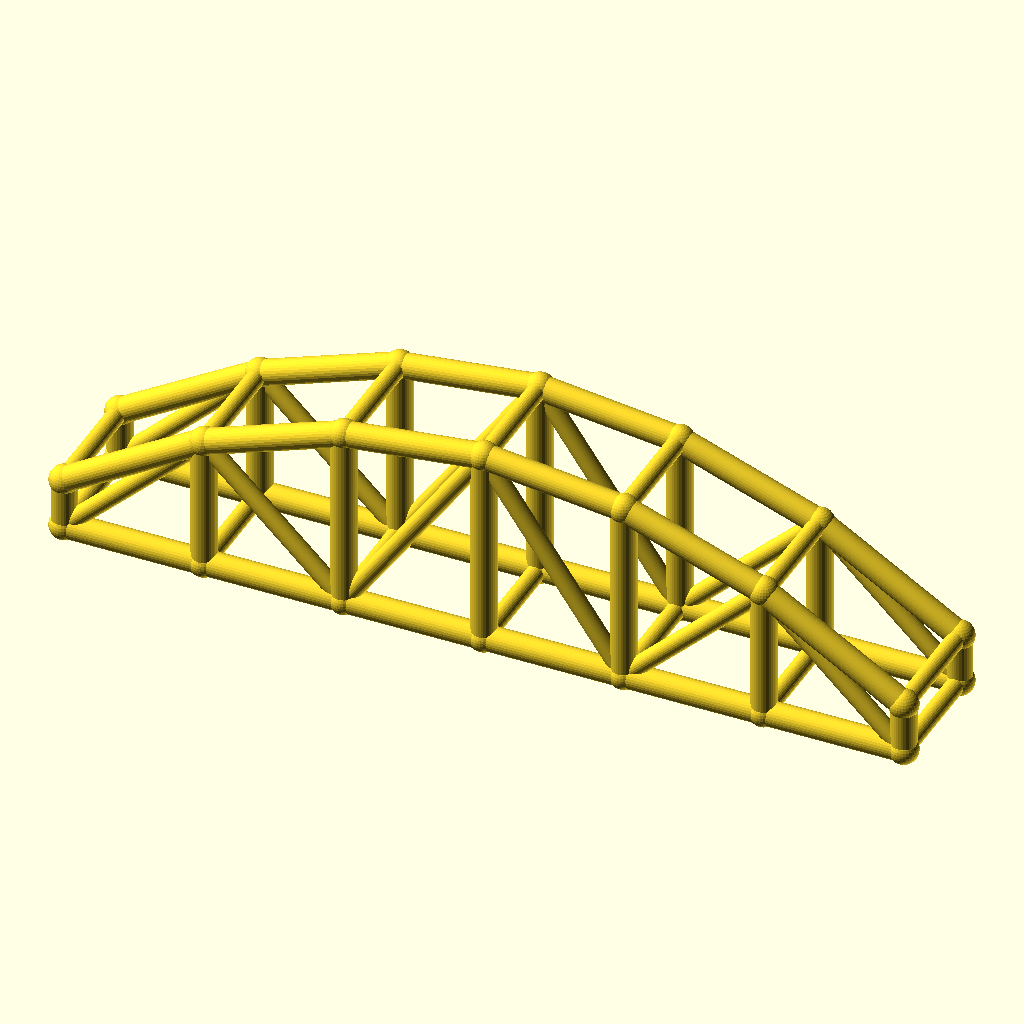
Cell 1: rendered with the file's own defaults.
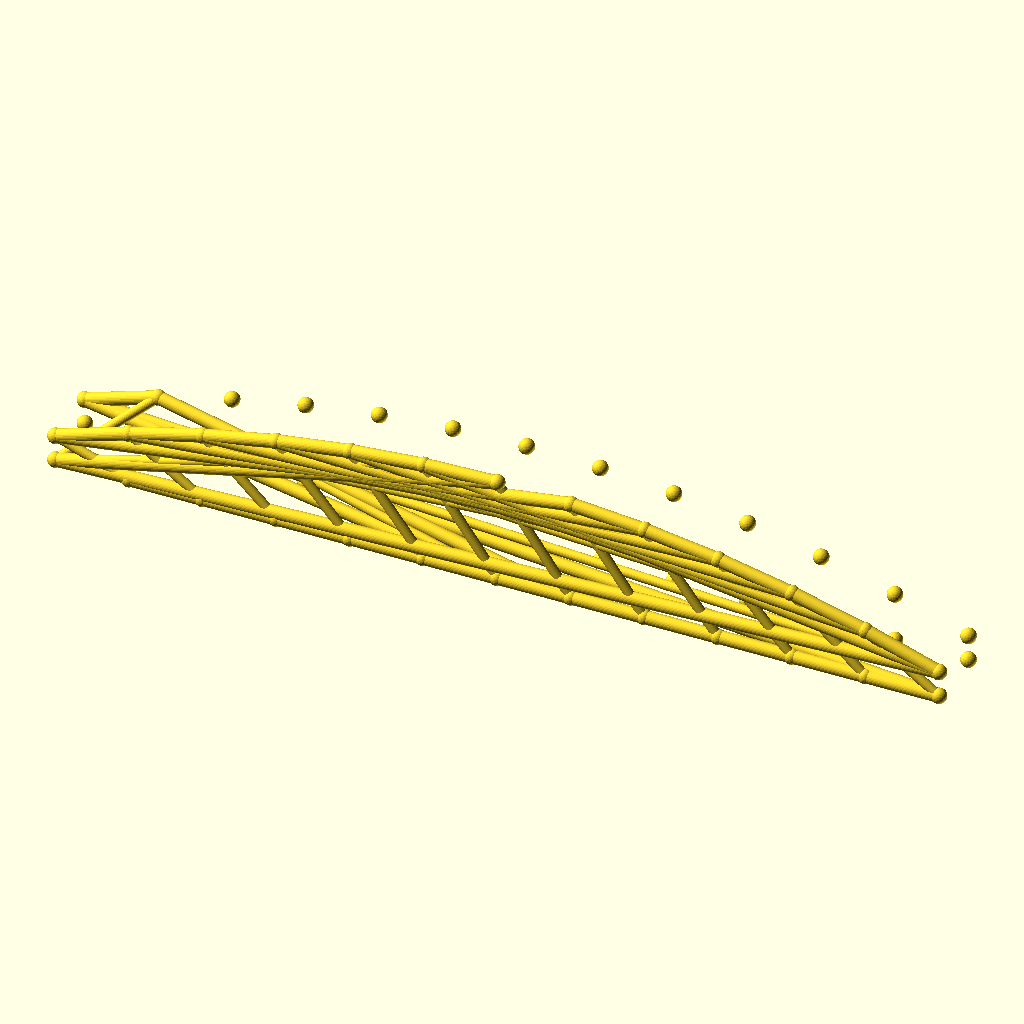
Cell 2: the same model with bays = 12.
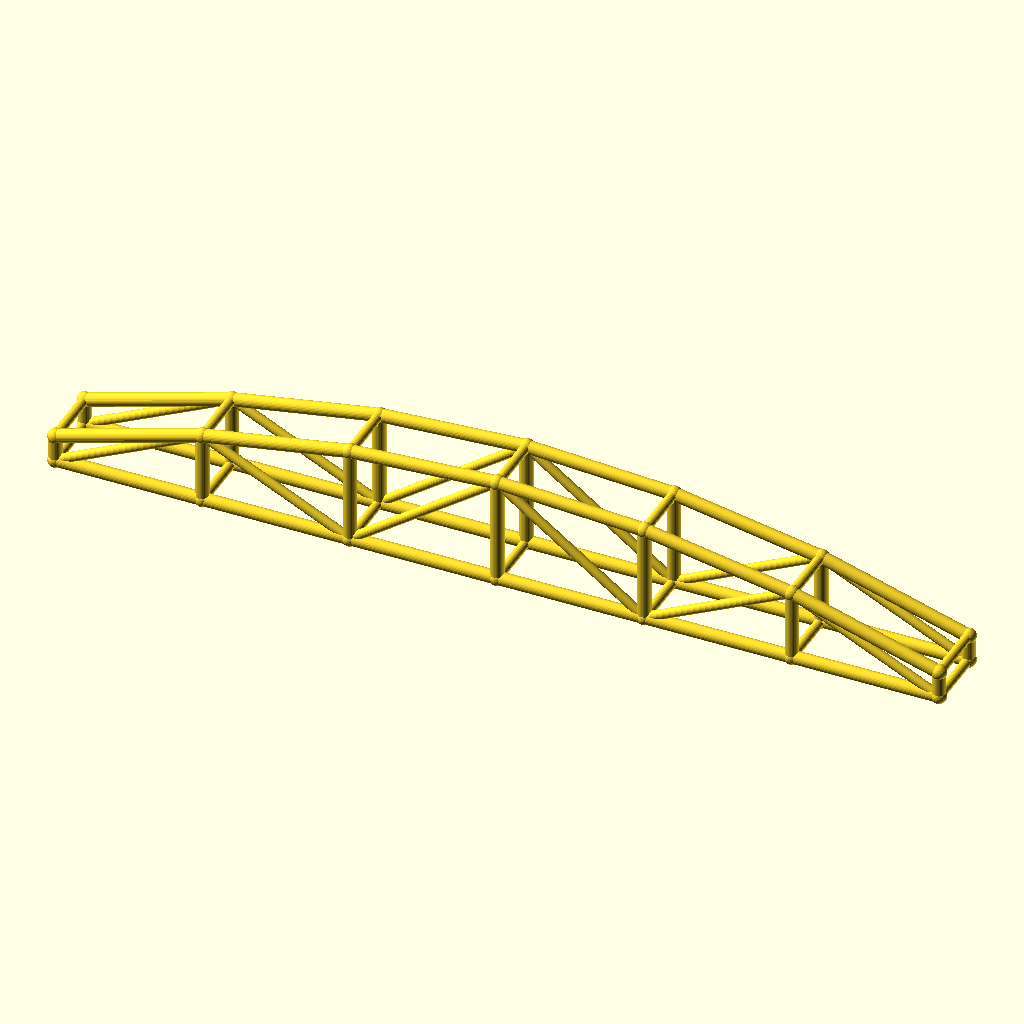
Cell 3: arch_bay = 56 (everything else at default).
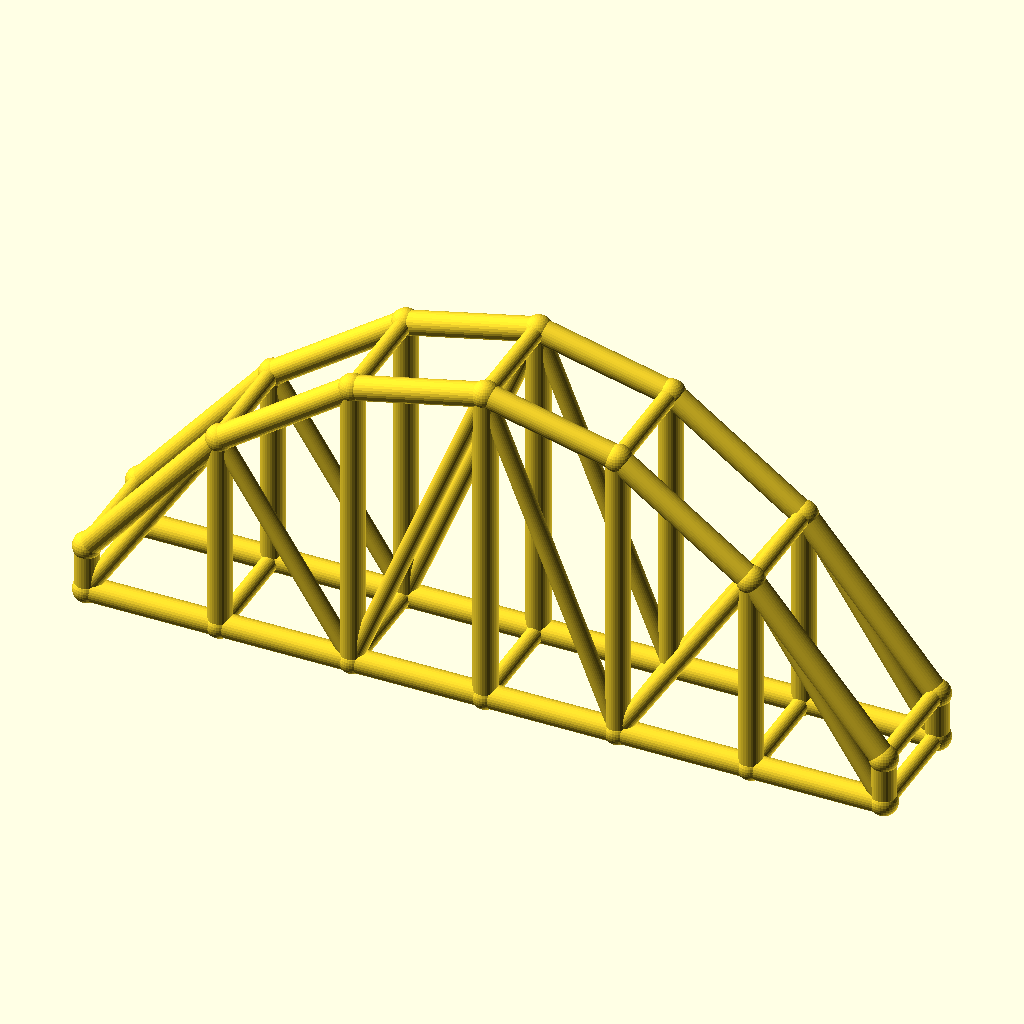
Cell 4: the same model with rise = 60.
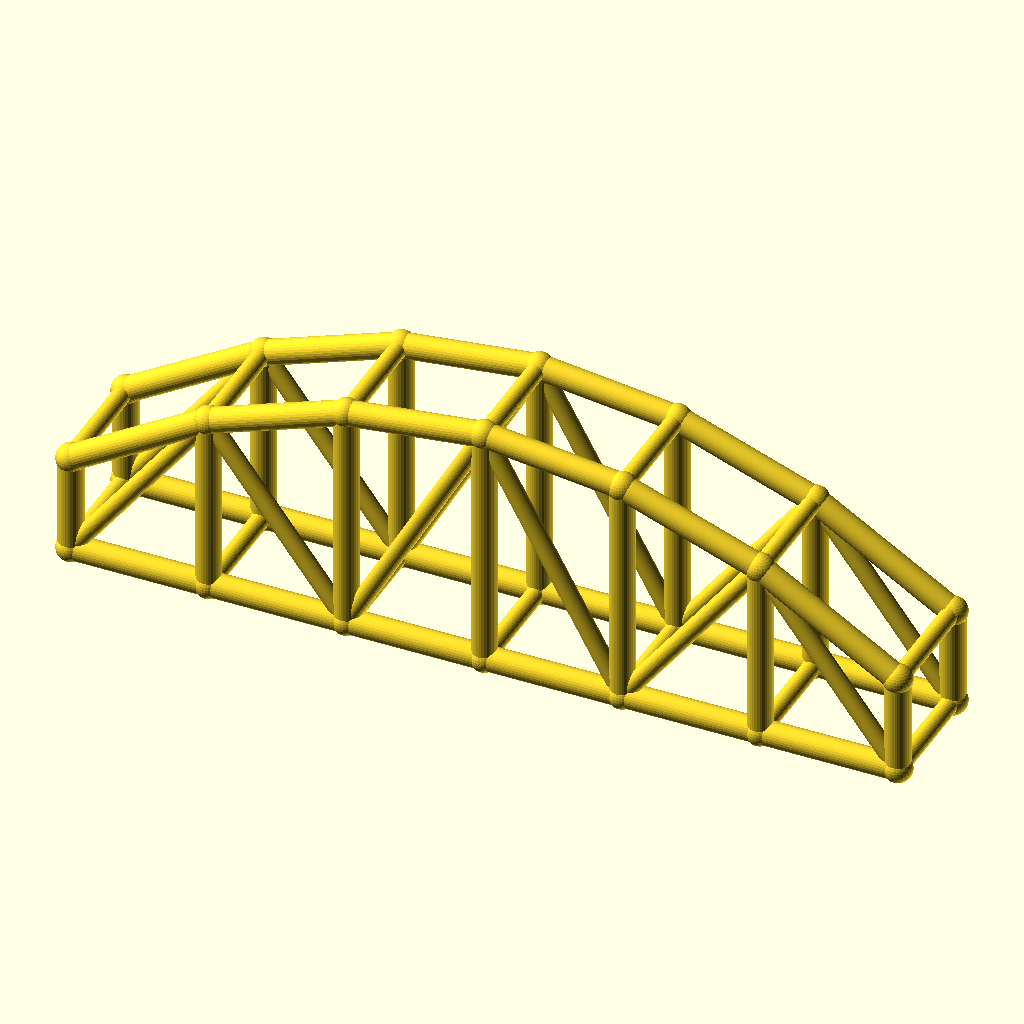
Cell 5: the same model with col_h = 20.
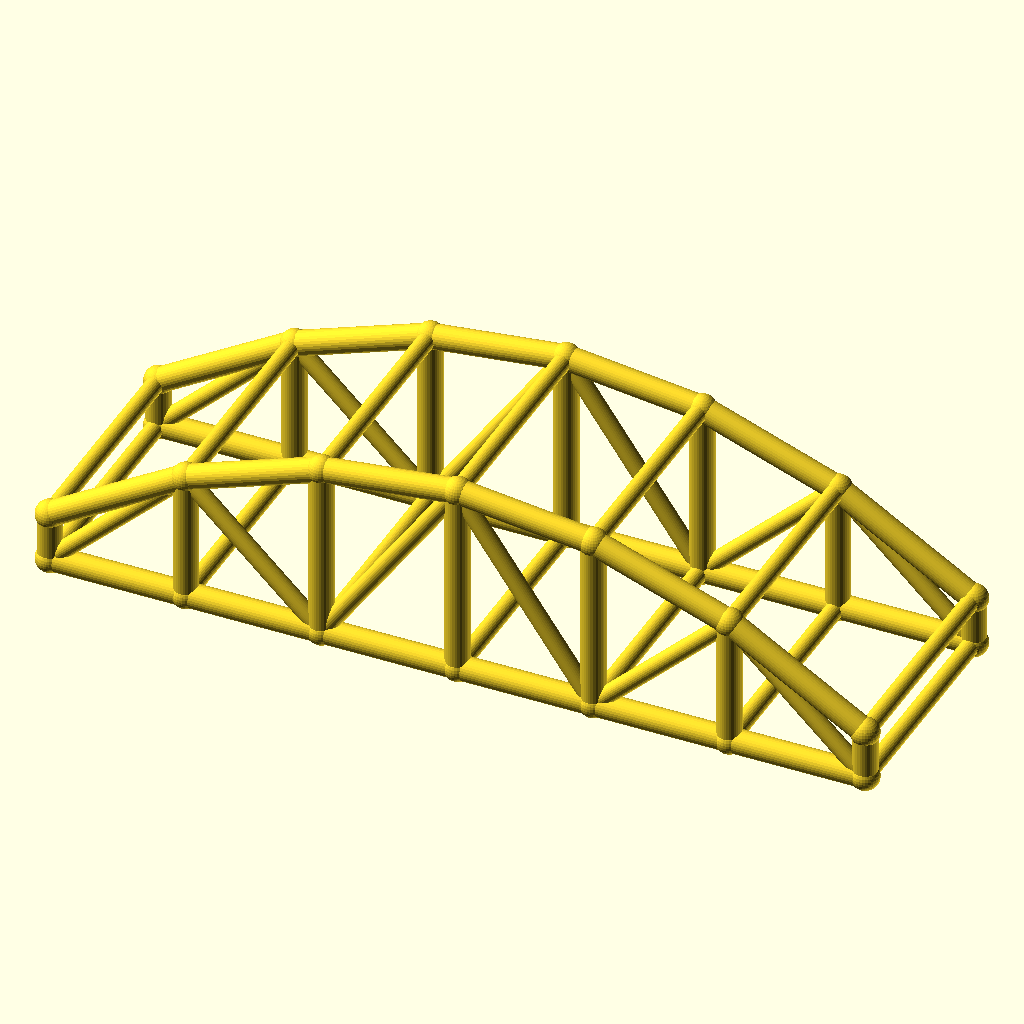
Cell 6 — arch_w set to 48, the other parameters unchanged.
The same orthographic view direction (rotation 55°, 0°, 25°; colour scheme Cornfield) for every cell, with the view re-fitted per cell, so scale and position can differ between cells.
Source of the model, optional_data/data/wire3/archtruss/scene_0236.scad:
$fn = 32;

// ----------------------------------------------------------------------
// Arch truss pair: 6 bays of 28 mm, rise 30 mm
// ----------------------------------------------------------------------

// --- parameters (mm) ---
bays = 6;                 // number of arch bays
arch_bay = 28;            // bay length, X
rise = 30;                // arch rise over the tie
col_h = 10;               // end post height
arch_w = 24;              // distance between the two trusses, Y
chord_r = 2.5;            // chord radius
brace_r = 1.8;            // web and cross brace radius
joint_r = 2.9;            // joint ball radius

bbox_x = bays * arch_bay + 2 * joint_r;  // overall X, joints included
bbox_y = arch_w + 2 * joint_r;  // overall Y, joints included
bbox_z = col_h + rise + 2 * joint_r;  // overall Z, joints included
chord_d = 2 * chord_r;  // chord stock diameter
brace_d = 2 * brace_r;  // web stock diameter
arch_span = bays * arch_bay;  // truss span
crown_z = col_h + rise;  // crown height over the tie
nodes = concat([for (i = [0 : bays]) [i * arch_bay, 0, col_h + 4 * rise * (i / bays) * (1 - i / bays)]], [for (i = [0 : bays]) [i * arch_bay, 0, 0]], [for (i = [0 : bays]) [i * arch_bay, arch_w, col_h + 4 * rise * (i / bays) * (1 - i / bays)]], [for (i = [0 : bays]) [i * arch_bay, arch_w, 0]]);

module member(a, b, r) {
  /* round stock from joint a to joint b, ends buried in the joint balls */
  d = b - a;
  length = norm(d);
  translate(a) rotate([0, acos(d[2] / length), atan2(d[1], d[0])])
    cylinder(h = length, r = r);
}

module joint(p, r) {
  /* ball at the joint centre, fatter than every member meeting there */
  translate(p) sphere(r = r);
}

/* members - each call is one graph edge */
member(nodes[0], nodes[1], chord_r);
member(nodes[7], nodes[8], chord_r);
member(nodes[1], nodes[2], chord_r);
member(nodes[8], nodes[9], chord_r);
member(nodes[2], nodes[3], chord_r);
member(nodes[9], nodes[10], chord_r);
member(nodes[3], nodes[4], chord_r);
member(nodes[10], nodes[11], chord_r);
member(nodes[4], nodes[5], chord_r);
member(nodes[11], nodes[12], chord_r);
member(nodes[5], nodes[6], chord_r);
member(nodes[12], nodes[13], chord_r);
member(nodes[0], nodes[7], chord_r);
member(nodes[1], nodes[8], chord_r);
member(nodes[2], nodes[9], chord_r);
member(nodes[3], nodes[10], chord_r);
member(nodes[4], nodes[11], chord_r);
member(nodes[5], nodes[12], chord_r);
member(nodes[6], nodes[13], chord_r);
member(nodes[7], nodes[1], brace_r);
member(nodes[1], nodes[9], brace_r);
member(nodes[9], nodes[3], brace_r);
member(nodes[3], nodes[11], brace_r);
member(nodes[11], nodes[5], brace_r);
member(nodes[5], nodes[13], brace_r);
member(nodes[14], nodes[15], chord_r);
member(nodes[21], nodes[22], chord_r);
member(nodes[15], nodes[16], chord_r);
member(nodes[22], nodes[23], chord_r);
member(nodes[16], nodes[17], chord_r);
member(nodes[23], nodes[24], chord_r);
member(nodes[17], nodes[18], chord_r);
member(nodes[24], nodes[25], chord_r);
member(nodes[18], nodes[19], chord_r);
member(nodes[25], nodes[26], chord_r);
member(nodes[19], nodes[20], chord_r);
member(nodes[26], nodes[27], chord_r);
member(nodes[14], nodes[21], chord_r);
member(nodes[15], nodes[22], chord_r);
member(nodes[16], nodes[23], chord_r);
member(nodes[17], nodes[24], chord_r);
member(nodes[18], nodes[25], chord_r);
member(nodes[19], nodes[26], chord_r);
member(nodes[20], nodes[27], chord_r);
member(nodes[21], nodes[15], brace_r);
member(nodes[15], nodes[23], brace_r);
member(nodes[23], nodes[17], brace_r);
member(nodes[17], nodes[25], brace_r);
member(nodes[25], nodes[19], brace_r);
member(nodes[19], nodes[27], brace_r);
member(nodes[0], nodes[14], brace_r);
member(nodes[7], nodes[21], brace_r);
member(nodes[1], nodes[15], brace_r);
member(nodes[8], nodes[22], brace_r);
member(nodes[2], nodes[16], brace_r);
member(nodes[9], nodes[23], brace_r);
member(nodes[3], nodes[17], brace_r);
member(nodes[10], nodes[24], brace_r);
member(nodes[4], nodes[18], brace_r);
member(nodes[11], nodes[25], brace_r);
member(nodes[5], nodes[19], brace_r);
member(nodes[12], nodes[26], brace_r);
member(nodes[6], nodes[20], brace_r);
member(nodes[13], nodes[27], brace_r);

/* joint balls */
for (p = nodes) joint(p, joint_r);
Customizer parameters (derived from the source; name, type, default, range or options):
bays: number, default 6
arch_bay: number, default 28
rise: number, default 30
col_h: number, default 10
arch_w: number, default 24
chord_r: number, default 2.5
brace_r: number, default 1.8
joint_r: number, default 2.9
